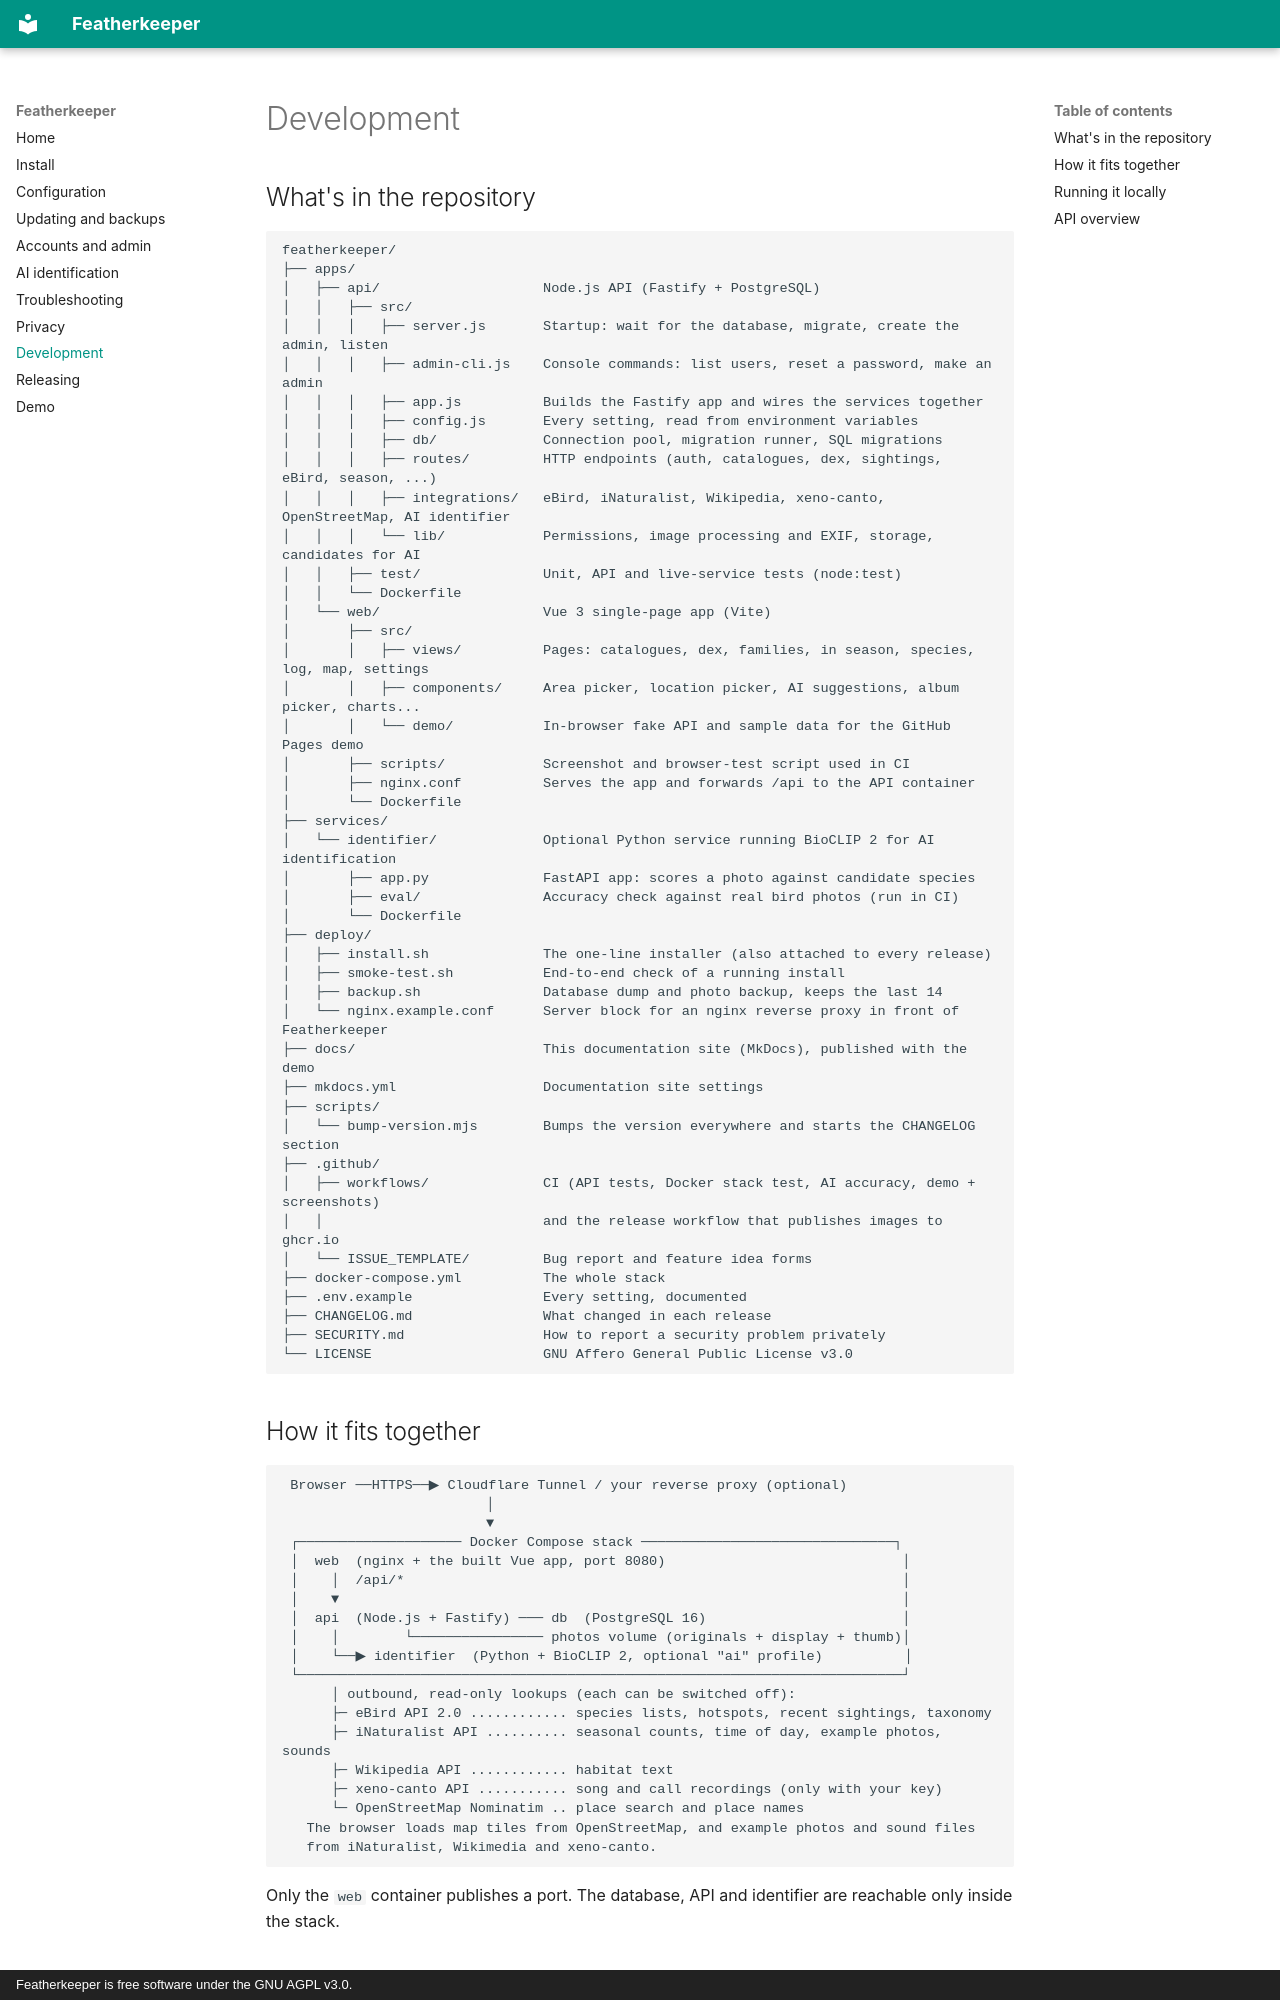

repository: tposella/featherkeeper · page: development/index.html · generator: mkdocs · copyright: Featherkeeper is free software under the GNU AGPL v3.0.

# Development

## What's in the repository

```
featherkeeper/
├── apps/
│   ├── api/                    Node.js API (Fastify + PostgreSQL)
│   │   ├── src/
│   │   │   ├── server.js       Startup: wait for the database, migrate, create the admin, listen
│   │   │   ├── admin-cli.js    Console commands: list users, reset a password, make an admin
│   │   │   ├── app.js          Builds the Fastify app and wires the services together
│   │   │   ├── config.js       Every setting, read from environment variables
│   │   │   ├── db/             Connection pool, migration runner, SQL migrations
│   │   │   ├── routes/         HTTP endpoints (auth, catalogues, dex, sightings, eBird, season, ...)
│   │   │   ├── integrations/   eBird, iNaturalist, Wikipedia, xeno-canto, OpenStreetMap, AI identifier
│   │   │   └── lib/            Permissions, image processing and EXIF, storage, candidates for AI
│   │   ├── test/               Unit, API and live-service tests (node:test)
│   │   └── Dockerfile
│   └── web/                    Vue 3 single-page app (Vite)
│       ├── src/
│       │   ├── views/          Pages: catalogues, dex, families, in season, species, log, map, settings
│       │   ├── components/     Area picker, location picker, AI suggestions, album picker, charts...
│       │   └── demo/           In-browser fake API and sample data for the GitHub Pages demo
│       ├── scripts/            Screenshot and browser-test script used in CI
│       ├── nginx.conf          Serves the app and forwards /api to the API container
│       └── Dockerfile
├── services/
│   └── identifier/             Optional Python service running BioCLIP 2 for AI identification
│       ├── app.py              FastAPI app: scores a photo against candidate species
│       ├── eval/               Accuracy check against real bird photos (run in CI)
│       └── Dockerfile
├── deploy/
│   ├── install.sh              The one-line installer (also attached to every release)
│   ├── smoke-test.sh           End-to-end check of a running install
│   ├── backup.sh               Database dump and photo backup, keeps the last 14
│   └── nginx.example.conf      Server block for an nginx reverse proxy in front of Featherkeeper
├── docs/                       This documentation site (MkDocs), published with the demo
├── mkdocs.yml                  Documentation site settings
├── scripts/
│   └── bump-version.mjs        Bumps the version everywhere and starts the CHANGELOG section
├── .github/
│   ├── workflows/              CI (API tests, Docker stack test, AI accuracy, demo + screenshots)
│   │                           and the release workflow that publishes images to ghcr.io
│   └── ISSUE_TEMPLATE/         Bug report and feature idea forms
├── docker-compose.yml          The whole stack
├── .env.example                Every setting, documented
├── CHANGELOG.md                What changed in each release
├── SECURITY.md                 How to report a security problem privately
└── LICENSE                     GNU Affero General Public License v3.0
```
